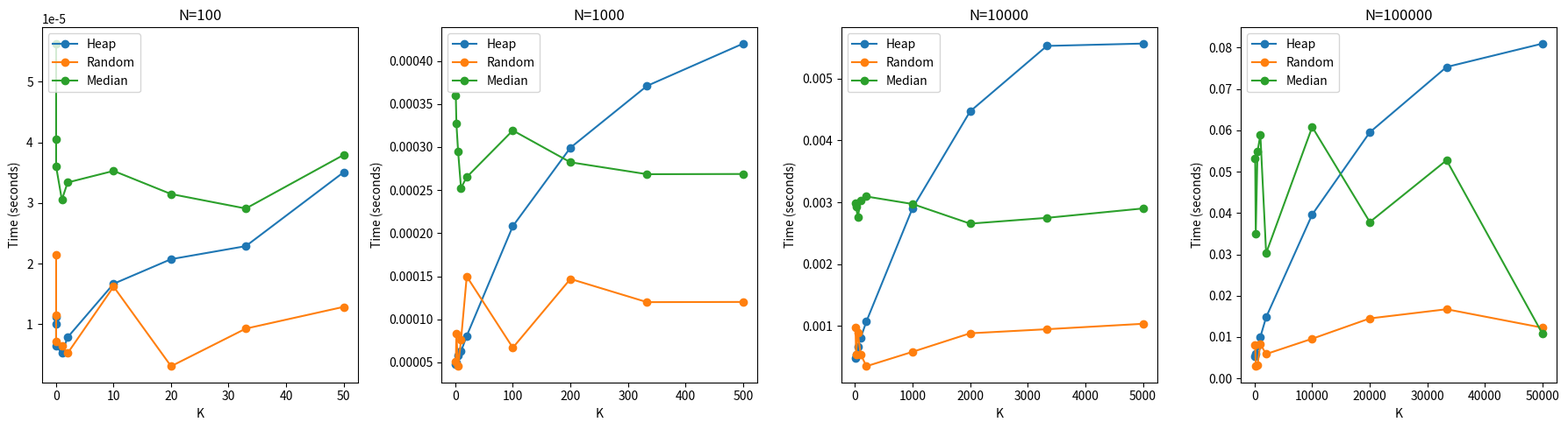

Python code for this plot:
import random
import time
import matplotlib.pyplot as plt
import numpy as np

# 大根堆，维护最小的k个元素
class k_min_heap:
    def __init__(self, k):
        self.k = k
        self.heap = []
    
    def insert(self, value):
        if len(self.heap) < self.k:
            self.heap.append(value)
            self._heapify_up(len(self.heap) - 1)
        elif value < self.heap[0]:
            self.heap[0] = value
            self._heapify_down(0)    

    def _heapify_up(self, index):
        while index > 0:
            parent = (index - 1) // 2
            if self.heap[index] > self.heap[parent]:  # 大顶堆
                self.heap[index], self.heap[parent] = self.heap[parent], self.heap[index]
                index = parent
            else:
                break

    def _heapify_down(self, index):
        size = len(self.heap)
        while True:
            largest = index
            left = 2 * index + 1
            right = 2 * index + 2
            if left < size and self.heap[left] > self.heap[largest]:
                largest = left
            if right < size and self.heap[right] > self.heap[largest]:
                largest = right
            if largest != index:
                self.heap[index], self.heap[largest] = self.heap[largest], self.heap[index]
                index = largest
            else:
                break
                
    def get_k_min(self,array):
        for i in range(len(array)):
            self.insert(array[i])
        return self.heap[0]


def randomized_partition(arr, low, high):
    # 随机选择主元并与最后一个元素交换
    pivot_idx = random.randint(low, high)
    arr[pivot_idx], arr[high] = arr[high], arr[pivot_idx]
    pivot = arr[high]
    i = low - 1    
    for j in range(low, high):
        if arr[j] <= pivot:
            i += 1
            arr[i], arr[j] = arr[j], arr[i]
    
    arr[i+1], arr[high] = arr[high], arr[i+1]
    return i + 1

def randomized_select(arr, low, high, k):
    if low == high:
        return arr[low]    
    pivot_idx = randomized_partition(arr, low, high)
    rank = pivot_idx - low + 1    
    if k == rank:
        return arr[pivot_idx]
    elif k < rank:
        return randomized_select(arr, low, pivot_idx-1, k)
    else:
        return randomized_select(arr, pivot_idx+1, high, k-rank)
    
def median_of_medians_select(arr, k):
    if len(arr) <= 5:
        return sorted(arr)[k-1]
    
    groups = [arr[i:i+5] for i in range(0, len(arr), 5)]    
    medians = [sorted(group)[len(group)//2] for group in groups]    
    pivot = median_of_medians_select(medians, len(medians)//2 + 1)

    left = [x for x in arr if x < pivot]
    right = [x for x in arr if x > pivot]
    pivots = [x for x in arr if x == pivot]
    
    if k <= len(left):
        return median_of_medians_select(left, k)
    elif k <= len(left) + len(pivots):
        return pivot
    else:
        return median_of_medians_select(right, k - len(left) - len(pivots))


# 测试代码
array=[]
time_cost=[]

N=[100,1000,10000,100000]
for n in N:
    K=[n//1000,n//500,n//200,n//100,n//50,n//10,n//5,n//3,n//2]
    
    for i in range(0,len(K)):
        if K[i] == 0:
            K[i] = 1

    for k in K:
        array.clear()
        # print(f"随机选择第{k}小元素\n")
        for i in range(1, n+1):
            array.append(random.randint(0, 1000))

        # print("原始数组:", array)

        o1=k_min_heap(k)
        start1=time.time()
        elem1=o1.get_k_min(array)
        end1=time.time()
        time_cost.append(end1-start1)
        # print(f"基于堆选择第{k}小元素：",elem1)
        
        start2=time.time()
        elem2=randomized_select(array, 0, len(array)-1, k)
        end2=time.time()
        time_cost.append(end2-start2)
        # print(f"基于随机选择第{k}小元素：",elem2)

        start3=time.time()
        elem3=median_of_medians_select(array, k)
        end3=time.time()
        time_cost.append(end3-start3)
        # print(f"基于中位数选择第{k}小元素：",elem3)

time_cost = np.array(time_cost).reshape(len(N), len(K)*3)

fig, axes = plt.subplots(1, 4, figsize=(18, 5))  # 一行三列

for i in range(len(N)):
    n=N[i]
    K=[n//1000,n//500,n//200,n//100,n//50,n//10,n//5,n//3,n//2]
    heap_time = time_cost[i][0::3]
    rand_time = time_cost[i][1::3]
    mom_time = time_cost[i][2::3]
    axes[i].plot(K, heap_time, label="Heap",marker='o')
    axes[i].plot(K, rand_time, label="Random",marker='o')
    axes[i].plot(K, mom_time, label="Median",marker='o')
    axes[i].set_xlabel('K')
    axes[i].set_ylabel('Time (seconds)')
    axes[i].set_title(f'N={N[i]}')
    axes[i].legend(loc='upper left')

plt.tight_layout()
plt.show()
